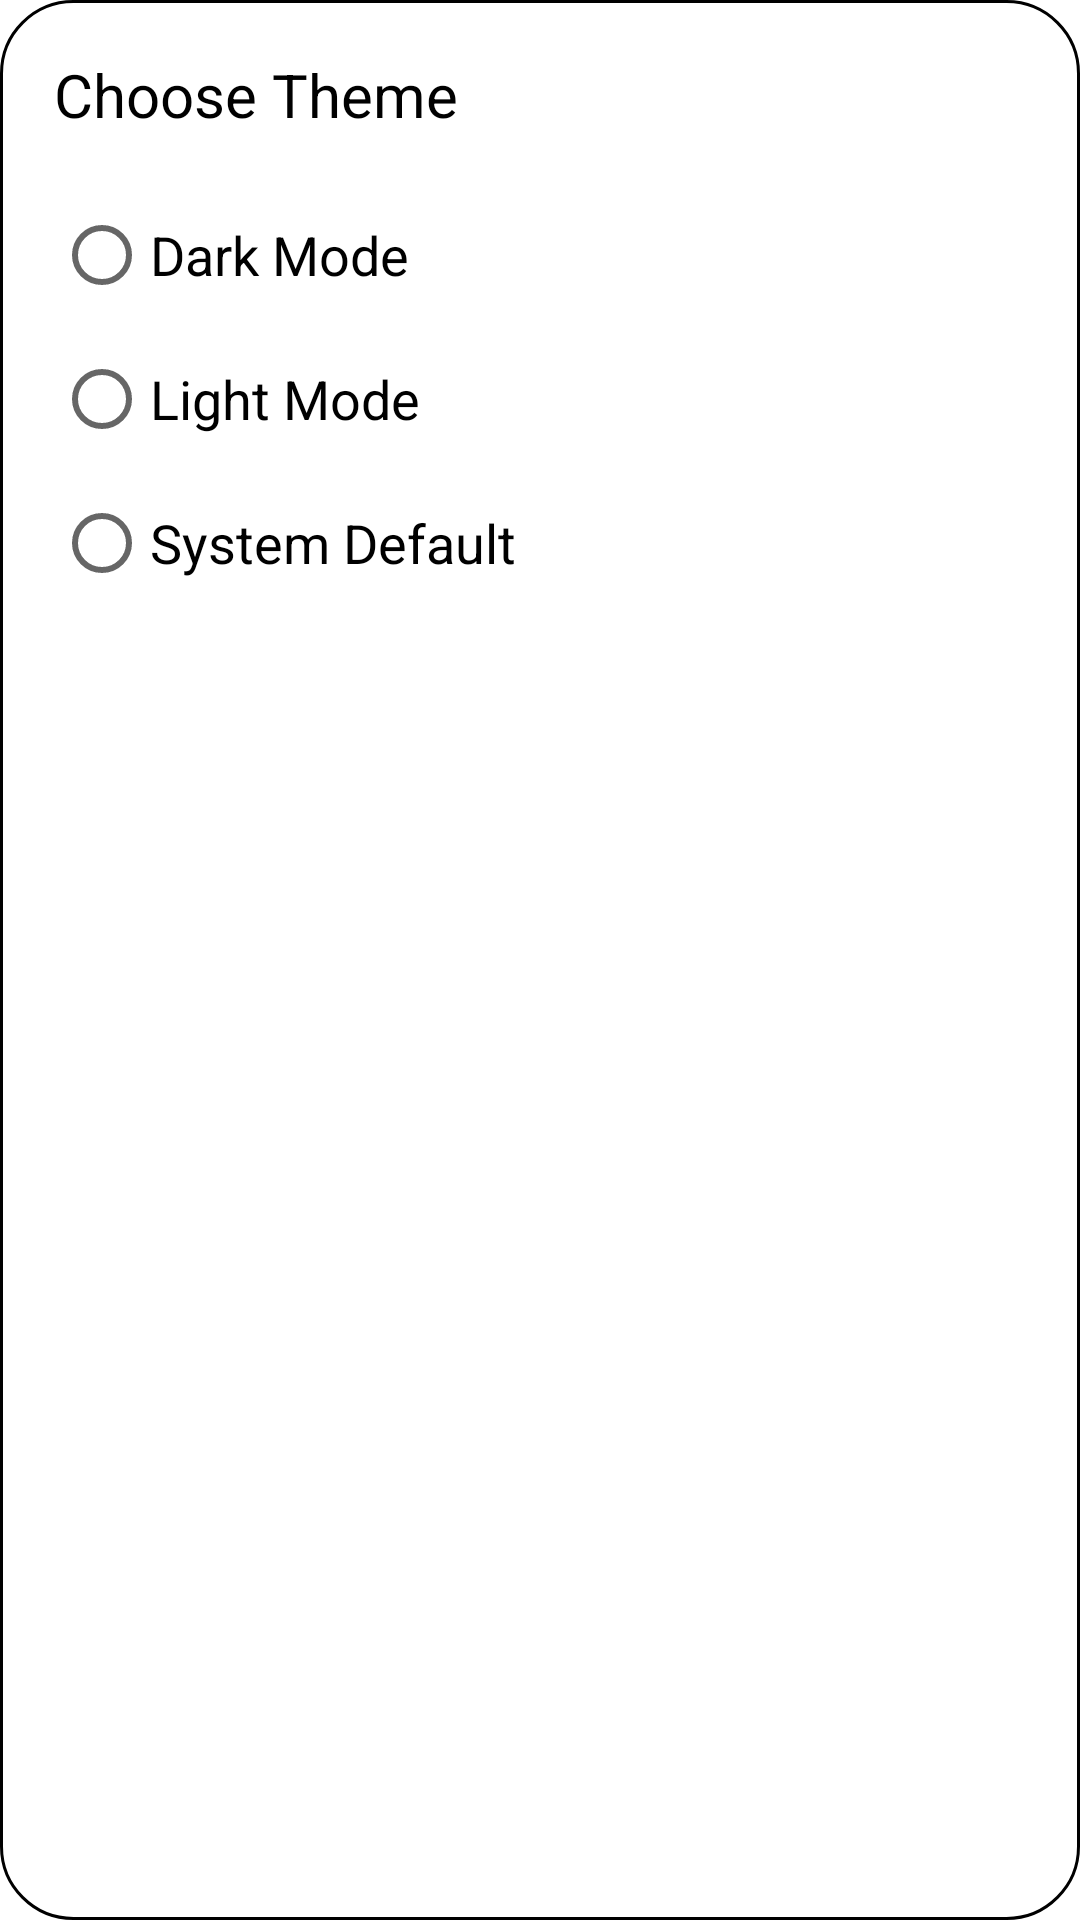

Produce the Android XML layout that renders to this screen, including the resource entries it uses.
<!-- AndroidManifest.xml: application theme Theme.VoidLite -->
<!-- res/layout/activity_sub_options.xml -->
<LinearLayout
    xmlns:android="http://schemas.android.com/apk/res/android"
    android:layout_width="match_parent"
    android:layout_height="wrap_content"
    android:orientation="vertical"
    android:padding="18dp"
    android:background="@drawable/dialog_background">

    <TextView
        android:layout_width="wrap_content"
        android:layout_height="wrap_content"
        android:text="@string/choose_theme"
        style="@style/AppTitleText"
        android:gravity="center"/>

    <RadioGroup
        android:id="@+id/themeRadioGroup"
        android:layout_width="wrap_content"
        android:layout_height="wrap_content"
        android:orientation="vertical"
        android:layout_marginTop="16dp">

        <RadioButton
            android:id="@+id/radioDark"
            android:layout_width="wrap_content"
            android:layout_height="wrap_content"
            android:text="@string/dark_mode"
            style="@style/AppBaseText"/>

        <RadioButton
            android:id="@+id/radioLight"
            android:layout_width="wrap_content"
            android:layout_height="wrap_content"
            android:text="@string/light_mode"
            style="@style/AppBaseText"/>

        <RadioButton
            android:id="@+id/radioSystem"
            android:layout_width="wrap_content"
            android:layout_height="wrap_content"
            android:text="@string/system_default"
            style="@style/AppBaseText"/>

    </RadioGroup>

</LinearLayout>
<!-- resources referenced by this layout -->
<resources>
  <!-- drawable dialog_background (drawable) -->
  <?xml version="1.0" encoding="utf-8"?>
  <shape
      xmlns:android="http://schemas.android.com/apk/res/android"
      android:shape="rectangle">
      <solid android:color="@color/backgroundColor" />
      <stroke
          android:width="1dp"
          android:color="@color/textColorPrimary" />
      <corners android:radius="24dp" />
  </shape>
  <string name="choose_theme">Choose Theme</string>
  <string name="dark_mode">Dark Mode</string>
  <string name="light_mode">Light Mode</string>
  <string name="system_default">System Default</string>
  <style name="AppBaseText">
          <item name="android:textSize">18sp</item> 
          <item name="android:textColor">@color/textColorPrimary</item>
      </style>
  <style name="AppTitleText">
          <item name="android:textSize">20sp</item> 
          <item name="android:textColor">@color/textColorPrimary</item>
      </style>
  <style name="Theme.VoidLite" parent="Theme.MaterialComponents.DayNight.NoActionBar">
          
          <item name="colorPrimary">@color/black</item>
          <item name="colorPrimaryVariant">@color/white</item>
          <item name="colorOnPrimary">@color/white</item>
          
          <item name="colorSecondary">@color/black</item>
          <item name="colorSecondaryVariant">@color/black</item>
          <item name="colorOnSecondary">@color/black</item>
          
          <item name="android:textColorPrimary">@color/textColorPrimary</item>
          <item name="textColorPrimary">@color/textColorPrimary</item>
          
          <item name="android:windowBackground">@color/backgroundColor</item>
          
          <item name="android:statusBarColor">?attr/colorPrimaryVariant</item>
          
  
          
          <item name="textAppearanceBody1">@style/AppBaseText</item>
      </style>
  <color name="backgroundColor">#FFFFFF</color>
  <color name="textColorPrimary">#000000</color>
  <color name="black">#FF000000</color>
  <color name="white">#FFFFFFFF</color>
</resources>
